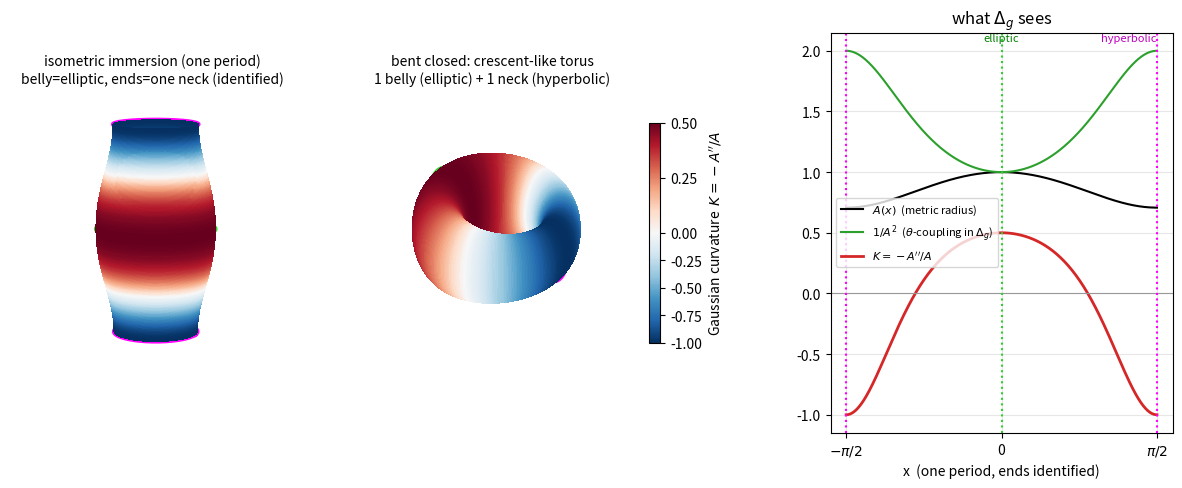

Reproduce this figure in Python. (Note: this script raises an exception after producing the figure.)
"""
3-D immersion of the lumpy torus over EXACTLY ONE period x in [-pi/2, pi/2].
After associating the ends (period pi), A has one maximum (x=0, the belly) and
one minimum (x=+-pi/2, a single circle after identification), giving exactly:
  - one ELLIPTIC closed geodesic  (belly,  A=1,    K=-A''/A=+0.5)
  - one HYPERBOLIC closed geodesic (neck,  A=0.707, K=-1)
Closing the single neck-belly-neck bump into a ring gives an asymmetric,
crescent-like torus (one bulge, one waist) -- not a symmetric multi-lump donut.

Metric ds^2 = dx^2 + A^2 dtheta^2, A=sqrt((1+cos^2 x)/2). Isometric immersion is
the surface of revolution (A cos th, A sin th, z), z=int sqrt(1-A'^2) dx.
"""
import numpy as np
import matplotlib
matplotlib.use("Agg")
import matplotlib.pyplot as plt
from matplotlib import cm, colors

OUT = "/home/thorax/nls_lumpy_torus"


def A_of(x):
    return np.sqrt((1 + np.cos(x) ** 2) / 2)


def Ap_of(x):
    return -np.sin(2 * x) / (4 * A_of(x))


def K_of(x):
    c = np.cos(2 * x)
    return 2 * c / (3 + c) + np.sin(2 * x) ** 2 / (3 + c) ** 2


def z_of(x):
    g = np.sqrt(np.clip(1 - Ap_of(x) ** 2, 0, 1))
    return np.concatenate([[0.0], np.cumsum(0.5 * (g[1:] + g[:-1]) * np.diff(x))])


cmap = matplotlib.colormaps["RdBu_r"]
norm = colors.TwoSlopeNorm(vmin=-1.0, vcenter=0.0, vmax=0.5)
sm = cm.ScalarMappable(norm=norm, cmap=cmap); sm.set_array([])
thc = np.linspace(0, 2 * np.pi, 160)

fig = plt.figure(figsize=(15, 5.2))

# ---- (1) isometric immersion, ONE period (neck - belly - neck) ----
ax1 = fig.add_subplot(1, 3, 1, projection="3d")
xt = np.linspace(-np.pi / 2, np.pi / 2, 260)
th = np.linspace(0, 2 * np.pi, 120)
Xt, TH = np.meshgrid(xt, th, indexing="ij")
At = A_of(Xt); zt = z_of(xt); Zt = np.broadcast_to(zt[:, None], Xt.shape)
Xs, Ys, Zs = At * np.cos(TH), At * np.sin(TH), Zt
fc = cmap(norm(np.broadcast_to(K_of(xt)[:, None], Xt.shape)))
ax1.plot_surface(Xs, Ys, Zs, facecolors=fc, rstride=1, cstride=2,
                 linewidth=0, antialiased=False, shade=False, alpha=1.0)
# geodesics: belly (x=0, elliptic) and the two identified necks (x=+-pi/2, hyperbolic)
ax1.plot(A_of(0) * np.cos(thc), A_of(0) * np.sin(thc), zt[len(xt) // 2] * np.ones_like(thc),
         color="limegreen", lw=3)
for zc in (zt[0], zt[-1]):
    ax1.plot(A_of(np.pi / 2) * np.cos(thc), A_of(np.pi / 2) * np.sin(thc),
             zc * np.ones_like(thc), color="magenta", lw=3)
ax1.set_box_aspect((1, 1, 1.6)); ax1.set_axis_off(); ax1.view_init(elev=10, azim=-70)
ax1.set_title("isometric immersion (one period)\nbelly=elliptic, ends=one neck (identified)", fontsize=10)

# ---- (2) bent-closed crescent-like torus, ONE period ----
ax2 = fig.add_subplot(1, 3, 2, projection="3d")
xb = np.linspace(-np.pi / 2, np.pi / 2, 320)
zb = z_of(xb); Phi = 2 * np.pi * (zb - zb[0]) / (zb[-1] - zb[0])
thb = np.linspace(0, 2 * np.pi, 120)
Xb, THb = np.meshgrid(xb, thb, indexing="ij")
Ab = A_of(Xb); PHI = np.broadcast_to(Phi[:, None], Xb.shape); R = 2.2
Xt2 = (R + Ab * np.cos(THb)) * np.cos(PHI)
Yt2 = (R + Ab * np.cos(THb)) * np.sin(PHI)
Zt2 = Ab * np.sin(THb)
fc2 = cmap(norm(np.broadcast_to(K_of(xb)[:, None], Xb.shape)))
ax2.plot_surface(Xt2, Yt2, Zt2, facecolors=fc2, rstride=1, cstride=2,
                 linewidth=0, antialiased=False, shade=False)


def polar_circle(x0, Phi0, col):
    a = A_of(x0)
    ax2.plot((R + a * np.cos(thc)) * np.cos(Phi0), (R + a * np.cos(thc)) * np.sin(Phi0),
             a * np.sin(thc), color=col, lw=3)


polar_circle(0.0, np.pi, "limegreen")     # belly = elliptic (Phi=pi, far side)
polar_circle(-np.pi / 2, 0.0, "magenta")  # neck  = hyperbolic (Phi=0, the join)
ax2.set_box_aspect((1, 1, 0.55)); ax2.set_axis_off(); ax2.view_init(elev=38, azim=-55)
ax2.set_title("bent closed: crescent-like torus\n1 belly (elliptic) + 1 neck (hyperbolic)", fontsize=10)
cb = fig.colorbar(sm, ax=[ax1, ax2], shrink=0.55, pad=0.02)
cb.set_label(r"Gaussian curvature  $K=-A''/A$")

# ---- (3) operator inputs over the one period ----
ax3 = fig.add_subplot(1, 3, 3)
xp = np.linspace(-np.pi / 2, np.pi / 2, 400)
ax3.plot(xp, A_of(xp), "k", label=r"$A(x)$  (metric radius)")
ax3.plot(xp, 1 / A_of(xp) ** 2, "C2", label=r"$1/A^2$  ($\theta$-coupling in $\Delta_g$)")
ax3.plot(xp, K_of(xp), "C3", lw=2, label=r"$K=-A''/A$")
ax3.axhline(0, color="0.6", lw=0.8)
ax3.axvline(0, ls=":", c="limegreen"); ax3.axvline(-np.pi / 2, ls=":", c="magenta")
ax3.axvline(np.pi / 2, ls=":", c="magenta")
ax3.text(0, 2.08, "elliptic", color="green", ha="center", fontsize=8)
ax3.text(np.pi / 2, 2.08, "hyperbolic", color="m", ha="right", fontsize=8)
ax3.set_xlabel("x  (one period, ends identified)"); ax3.set_title("what $\\Delta_g$ sees")
ax3.legend(fontsize=8, loc="center left"); ax3.grid(alpha=0.3)
ax3.set_xticks([-np.pi / 2, 0, np.pi / 2]); ax3.set_xticklabels([r"$-\pi/2$", "0", r"$\pi/2$"])

fig.savefig(f"{OUT}/curvature_view.png", dpi=120, bbox_inches="tight")
print("wrote curvature_view.png")
